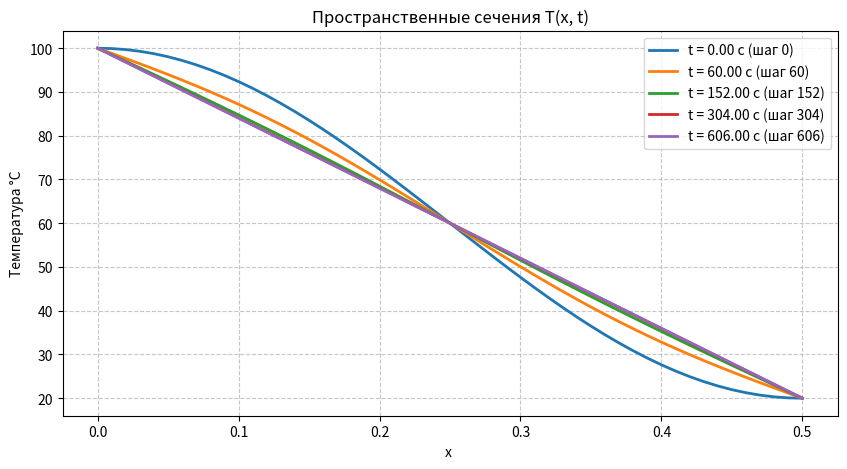
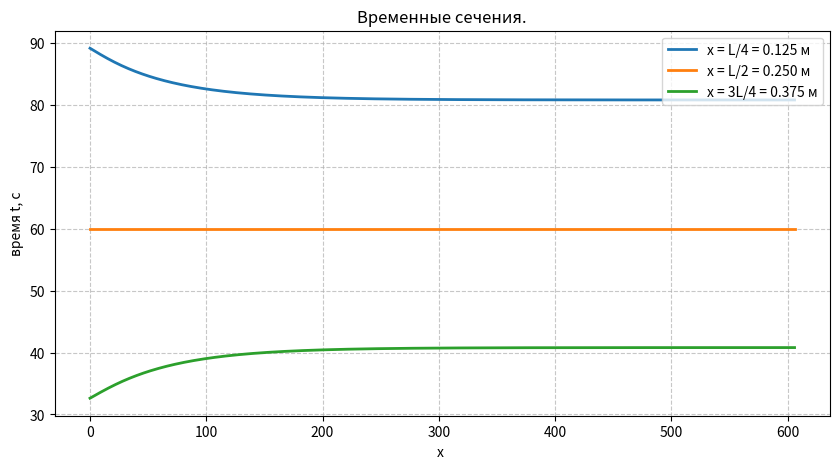
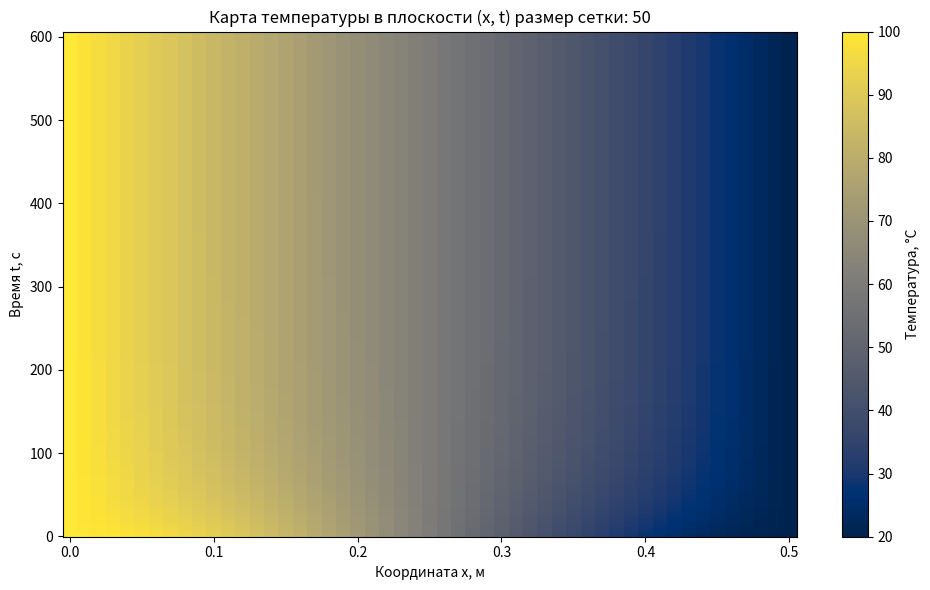

Write the Python code that produced these figures, in order.
import numpy as np
import matplotlib.pyplot as plt
N = 50
tau=1
r=1


L=0.5

matr_t = []

def criteria(temps_1, temps_2):
    mx = 0
    for i in range(len(temps_1)):
        mx = max(mx, abs(temps_1[i]-temps_2[i]))
    return mx/tau < 1e-5


def solve_system(a, b, c ,d):
    n = len(d)
    x = [0]*n
    p = [0]*n
    q = [0]*n

    p[0], q[0] = c / b, d[0]/b
    
    for i in range(1, n-1):
        betta = b - a*p[i-1]
        p[i] = c/betta
        q[i] = (d[i] - a*q[i-1])/(betta)  

    betta = b - a*p[n-2]
    q[n-1] = (d[n-1] - a*q[n-2])/(betta)  

    # обратный ход
    x[-1] = q[-1]
    for i in range(len(x)-2,-1,-1): 
        x[i] = q[i] - p[i]*x[i+1]

    return x

# print(solve_system(-1, 3, -1, [2, 1, 2]))

def get_start_temp(N:int):
    h = 0.01
    temp = [0]*N
    for i in range(N):
        x = i*h
        temp[i] = 20+80*(np.cos(0.5*np.pi*x/L)**2)
    return temp


count_t = 0
temps = get_start_temp(N+1)
temps[0] = 100
temps[-1] = 20
# print(next_temps)
all_history = []

while True:
    count_t += 1

    d = temps[1:-1].copy()
    d[0] += temps[0]
    d[-1] += temps[-1]

    next_temps = temps.copy()
    next_temps[1:-1] = solve_system(-1, 3, -1, d)
    
    
    if criteria(temps, next_temps):
        break
    all_history.append(temps)
    temps = next_temps



print(next_temps)
print("количество временных промежутков ", count_t)


# 1 график
plt.figure(figsize=(10, 5))
history=[]
for i in [0, count_t//10, count_t//4, count_t//2, count_t-2]:
    history.append((i, all_history[i]))

x = np.linspace(0, L, N + 1)
    
for step, temp_profile in history:
    t_current = step * tau
    plt.plot(x, temp_profile, label=f"t = {t_current:.2f} с (шаг {step})", linewidth=2)

plt.title("Пространственные сечения T(x, t)")
plt.xlabel("x ")
plt.ylabel("Температура °C")
plt.legend()
plt.grid(True, linestyle='--', alpha=0.7)
plt.savefig("1.Пространственные сечения.svg")
plt.close()


# 2 график
temp1 = []
temp2 = []
temp3 = []
indices_x = [int(N//4), int(N//2), int(3*N//4)]

for i in range(count_t-1):
    temp1.append(all_history[i][indices_x[0]])
    temp2.append(all_history[i][indices_x[1]])
    temp3.append(all_history[i][indices_x[2]])
times = [i for i in range(count_t-1)]

plt.figure(figsize=(10, 5))
plt.plot(times, temp1, label=f"x = L/4 = {L/4:.3f} м", linewidth=2)
plt.plot(times, temp2, label=f"x = L/2 = {L/2:.3f} м", linewidth=2)
plt.plot(times, temp3, label=f"x = 3L/4 = {3*L/4:.3f} м", linewidth=2)

# plt.figure(figsize=(10, 5))
plt.title("Временные сечения.")
plt.xlabel("x ")
plt.ylabel("время t, с")
plt.legend()
plt.grid(True, linestyle='--', alpha=0.7)
plt.savefig("2. Временные сечения.svg")
plt.close()


def plot_heatmap(full_history, N, L, count_t, tau):
    plt.figure(figsize=(10, 6))
    
    x = [i * L / N for i in range(N + 1)]
    times = [i * tau for i in range(count_t-1)]
    
    c = plt.pcolormesh(x, times, full_history, cmap='cividis', shading='nearest')
    
    plt.colorbar(c, label="Температура, °C")
    plt.title(f"Карта температуры в плоскости (x, t) размер сетки: {N}")
    plt.xlabel("Координата x, м")
    plt.ylabel("Время t, с")
    plt.tight_layout()
    plt.savefig(f'3. Карта температуры N={N}.png')
    plt.close()


def print_table(full_history, indices_x, L, count_t, tau):    
    n = len(full_history)
    t_star = (count_t - 1) * tau
    t_targets = [0, 0.25 * t_star, 0.5 * t_star, t_star]
    
    print(f"\nТаблица значений (t_* = {t_star:.2f} с)")
    print("-" * 65)
    print(f"{'t, с':<10} | {'T(L/4)':<12} | {'T(L/2)':<12} | {'T(3L/4)':<12}") # как в 2 пункте
    print("-" * 65)
    
    for t in t_targets:
        idx = int(round(t / tau))
        # Ограничиваем индекс реальным размером истории
        if idx >= n:
            idx = n - 1
            
        val_1 = full_history[idx][indices_x[0]]
        val_2 = full_history[idx][indices_x[1]]
        val_3 = full_history[idx][indices_x[2]]
        
        # Выводим фактическое время, соответствующее этому слою (idx * tau)
        print(f"{idx * tau:<10.2f} | {val_1:<12.2f} | {val_2:<12.2f} | {val_3:<12.2f}")

plot_heatmap(all_history, N, L, count_t, tau)
print_table(all_history, indices_x, L, count_t, tau)
